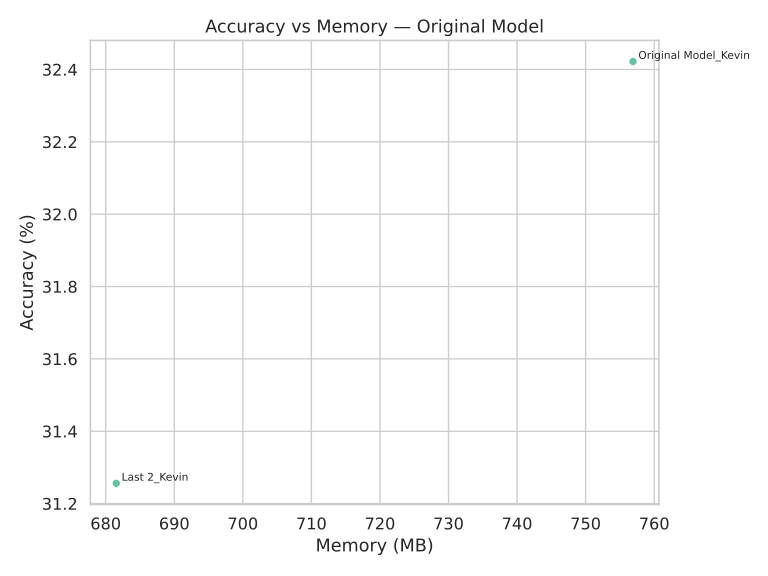

The table this chart was drawn from, first rows:
Model, Accuracy, Memory (MB)
Last 2_Kevin, 31.26, 681.5
Original Model_Kevin, 32.42, 756.9
